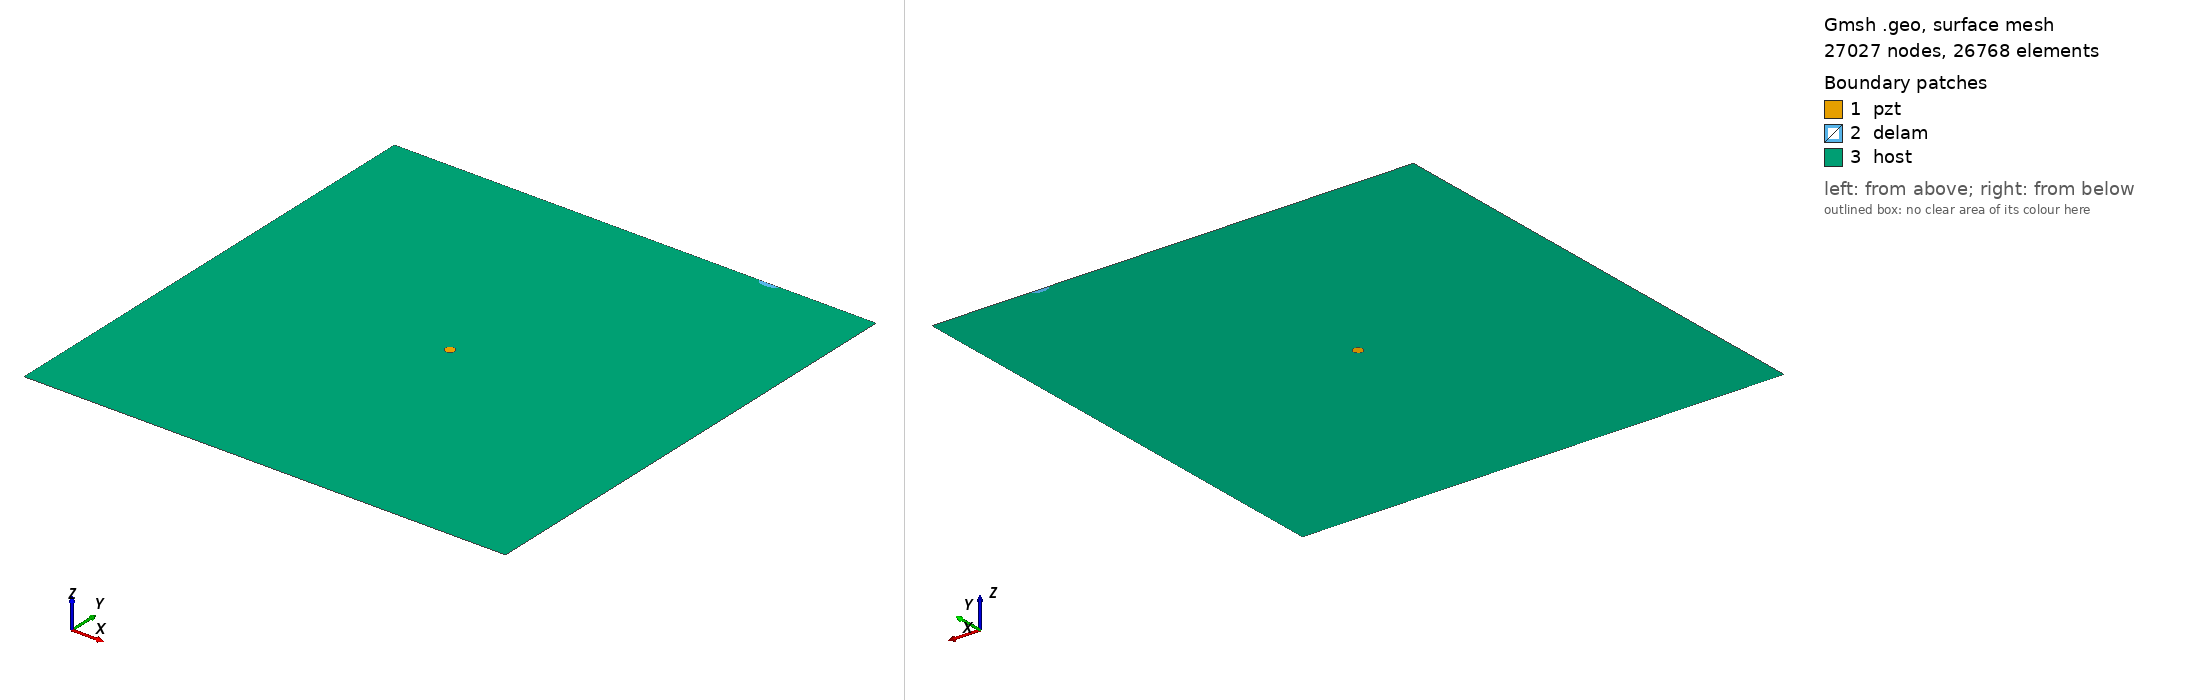

Gmsh geometry script, surface-meshed: 27027 nodes, 26768 surface elements. Boundary patches (legend numbers): 1 pzt, 2 delam, 3 host. Left view from above one corner, right view from below the opposite corner. Legend entries are the model's physical surfaces. The drawing asked Gmsh for element sizes between 1% and 20% of the model's largest extent; the script's own settings can give other sizes.

=== m_419_delam1_position_no_98_a_10mm_b_5mm_angle_0.geo (drawn) ===
SetFactory("OpenCASCADE");
L=0.500000; 
W=0.500000; 
a=0.010000; 
b=0.005000; 
x=0.388889; 
y=0.500000; 
alpha=0.000000 *Pi; 
r=0.005000; 
xpzt=0.250000; 
ypzt=0.250000; 
//+
Point(1) = {0, 0, 0, 1.0};
//+
Point(2) = {L, 0, 0, 1.0};
//+
Point(3) = {L, W, 0, 1.0};
//+
Point(4) = {0, W, 0, 1.0};
//+
Line(1) = {1, 2};
//+
Line(2) = {2, 3};
//+
Line(3) = {3, 4};
//+
Line(4) = {4, 1};
//+
Circle(5) = {xpzt, ypzt, -0, r, 0, 2*Pi};
//+
Ellipse(6) = {x, y, -0, a, b, 0, 2*Pi};
//+
Rotate {{0, 0, 1}, {x, y, 0}, alpha} {
  Curve{6}; 
}
//+
BooleanDifference{ Curve{6}; Delete; }{ Curve{3}; }
//+
Delete {
  Curve{6}; 
}
//+
Delete {
  Curve{3}; 
}
//+
Line(9) = {7, 6};
//+
Line(10) = {4, 7};
//+
Line(11) = {6, 3};
//+
Curve Loop(1) = {5};
//+
Plane Surface(1) = {1};
//+
Curve Loop(2) = {9, 7};
 
//+
Plane Surface(2) = {2};
//+
Curve Loop(3) = {10, 4, 1, 2, 11, -7};
//+
Curve Loop(4) = {5};
//+
Plane Surface(3) = {3, 4};
//+
Point(9) = {xpzt, ypzt, 0, 1.0};
//+
Point{9} In Surface {1};// mesh node at centre of pzt
//+
Physical Surface("pzt") = {1};
//+
Physical Surface("delam") = {2};
//+
Physical Surface("host") = {3};

Mesh.Algorithm = 6; // Frontal
Mesh.CharacteristicLengthFactor = 0.080000;
Mesh.CharacteristicLengthMin = 0.001000;
Mesh.CharacteristicLengthMax = 0.200000;
Mesh.RecombineAll = 1; // Apply recombination algorithm
Mesh.SubdivisionAlgorithm = 1; // 1: all quadrangles
Mesh.Smoothing = 1;
